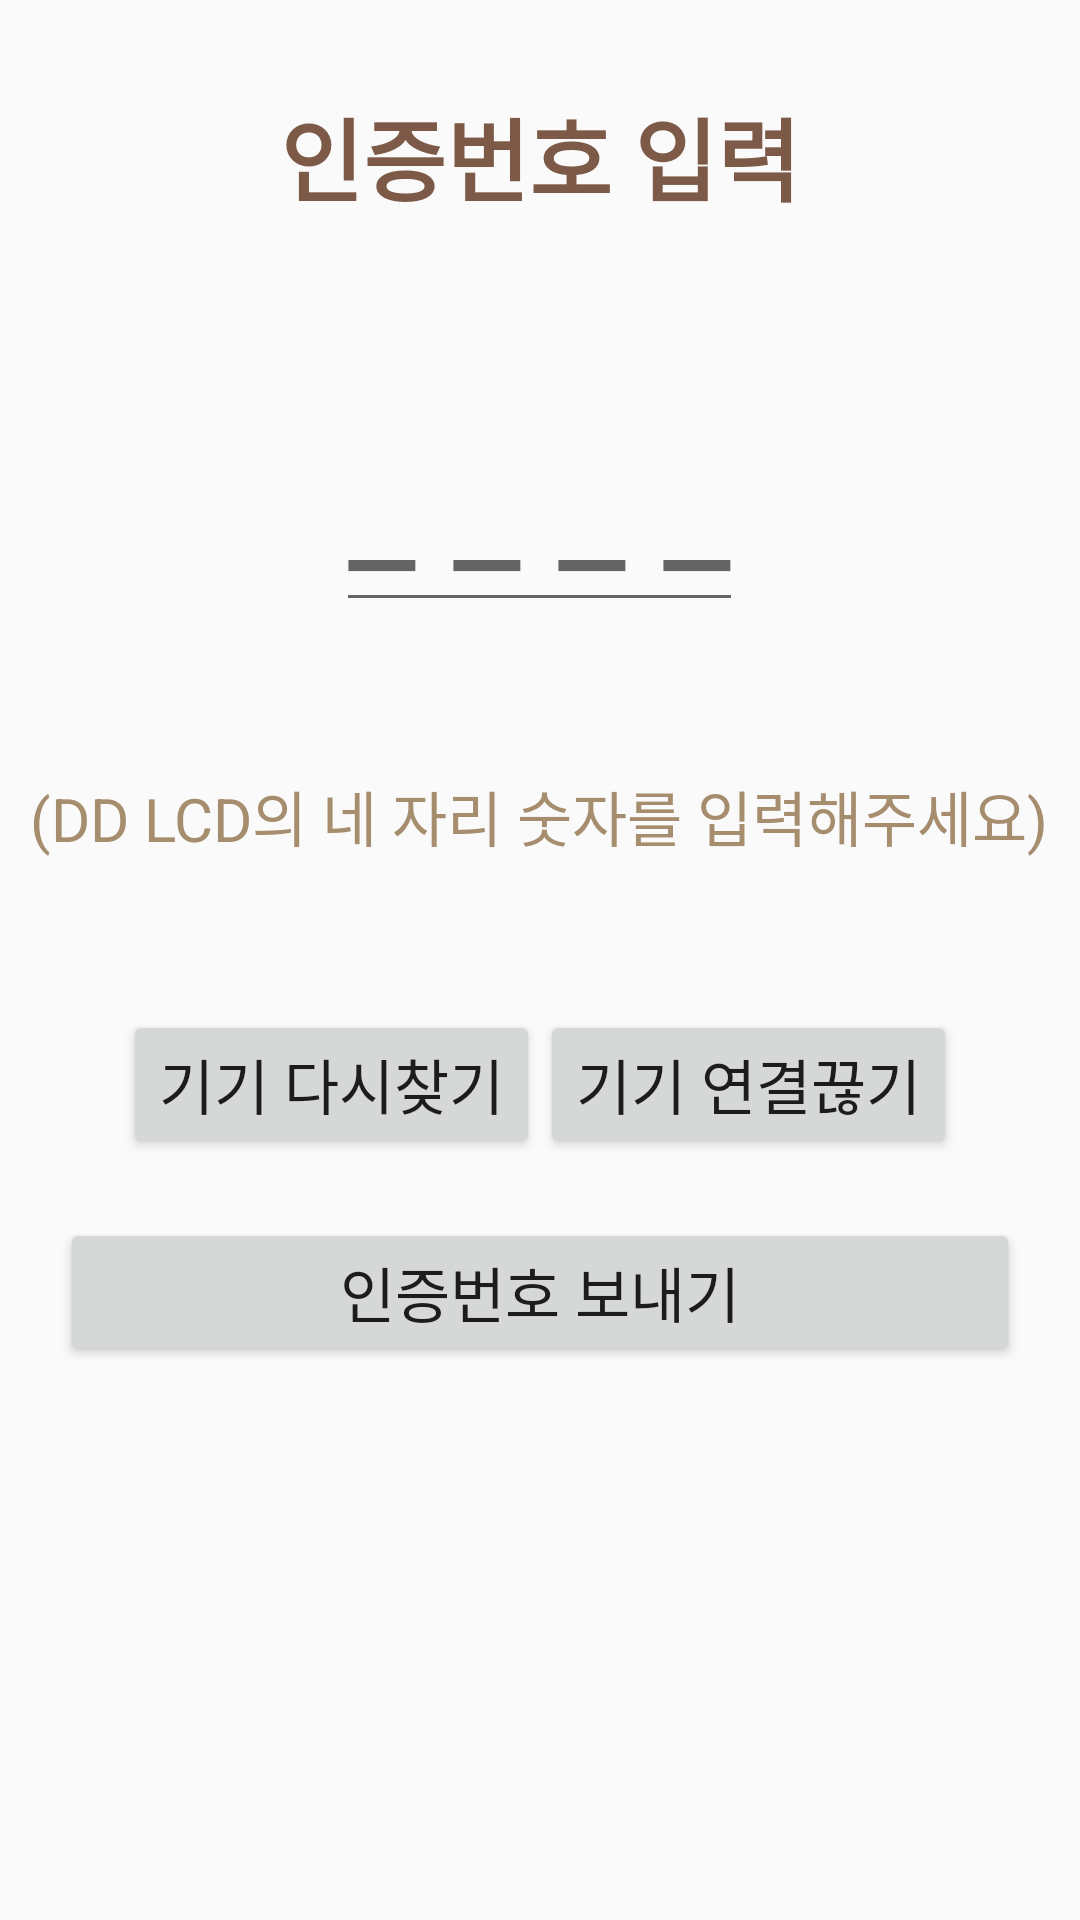

This screen was rendered from an Android layout file. Write that file and the resources it references.
<!-- AndroidManifest.xml: application theme AppTheme -->
<!-- res/layout/in.xml -->
<?xml version="1.0" encoding="utf-8"?>
<LinearLayout xmlns:android="http://schemas.android.com/apk/res/android"
    android:orientation="vertical" android:layout_width="match_parent"
    android:layout_height="match_parent">

    <LinearLayout
        android:layout_width="match_parent"
        android:layout_height="wrap_content"
        android:gravity="center"
        android:orientation="vertical">

        <TextView
            android:layout_width="wrap_content"
            android:layout_height="wrap_content"
            android:text="인증번호 입력"
            android:textColor="#7D5A47"
            android:textStyle="bold"
            android:layout_marginTop="30dp"
            android:textSize="30dp"/>
        
        <TextView
            android:layout_width="wrap_content"
            android:layout_height="50dp" />
        
        <EditText
            android:id="@+id/sendnum"
        android:layout_width="wrap_content"
        android:layout_height="wrap_content"
        android:hint="_ _ _ _"
            android:textSize="50dp"
        android:inputType="number"
        android:maxLength="4"/>

        <TextView
            android:layout_width="wrap_content"
            android:layout_height="50dp" />

        <TextView
            android:layout_width="wrap_content"
            android:layout_height="wrap_content"
            android:layout_gravity="center"
            android:textSize="20dp"
            android:textColor="#A58D6E"
            android:text="(DD LCD의 네 자리 숫자를 입력해주세요)"/>

        <TextView
            android:layout_width="wrap_content"
            android:layout_height="50dp"
            />

<LinearLayout
    android:layout_width="wrap_content"
    android:layout_height="wrap_content">
        <Button
            android:id="@+id/research"
            android:layout_width="match_parent"
            android:layout_weight="1"
            android:layout_height="wrap_content"
            android:textSize="20dp"
            android:color="#85878a"
            android:text="기기 다시찾기"/>
        <Button
            android:id="@+id/disconnect"
            android:layout_width="match_parent"
            android:layout_weight="1"
            android:layout_height="wrap_content"
            android:textSize="20dp"
            android:color="#85878a"
            android:text="기기 연결끊기"/>
</LinearLayout>
        <Button
            android:id="@+id/sendbtn"
            android:layout_width="match_parent"
            android:layout_height="wrap_content"
            android:layout_weight="1"
            android:textSize="20dp"
            android:color="#85878a"
            android:layout_margin="20dp"
            android:text="인증번호 보내기"/>

    </LinearLayout>




</LinearLayout>
<!-- resources referenced by this layout -->
<resources>
  <style name="AppTheme" parent="Theme.AppCompat.Light.DarkActionBar">
          
          <item name="colorPrimary">#696969</item>
          <item name="colorPrimaryDark">@color/colorPrimaryDark</item>
          <item name="colorAccent">@color/colorAccent</item>
      </style>
  <!-- not gathered from this repository: default colours our renderer supplied (Android Studio template values) -->
  <color name="colorPrimaryDark">#FF3700B3</color>
  <color name="colorAccent">#FF03DAC5</color>
</resources>
